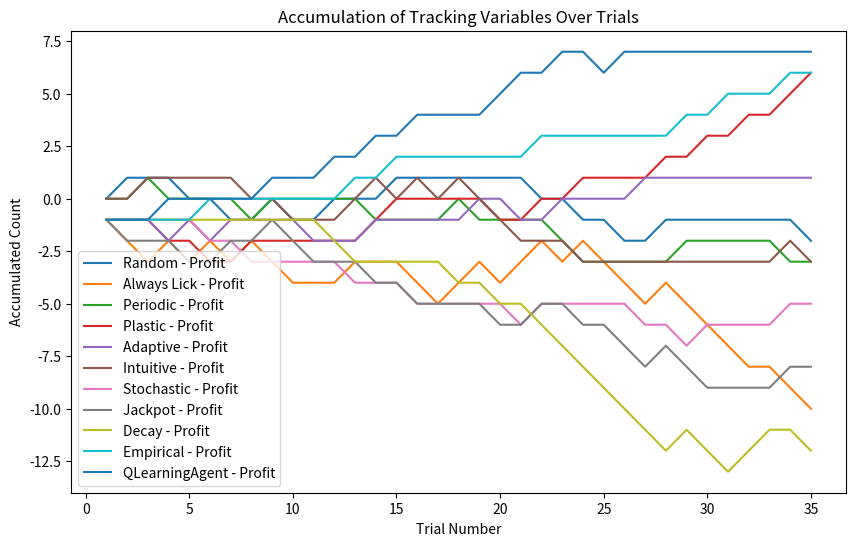

Here is the Python script that generated this plot: (Note: this script raises an exception after producing the figure.)
import random
import math
import matplotlib.pyplot as plt
import numpy as np
import csv
import os


class Environment:
    def __init__(self):
        # Initialize spout and tube states
        self.tube_state = "NOGO"
        self.spout_state = "OFF"

    def update_tube_state(self):
        # Update tube state probabilistically
        probabilities = [0.3, 0.5, 0.2]
        self.tube_state = random.choices(["GO", "NOGO", "CHECK"], probabilities)[0]

    def set_spout_state(self):
        # Set spout state based on tube state
        self.spout_state = "ON" if self.tube_state == "GO" else "OFF"


class Agent:
    def __init__(self, strategy_fn, action_space=["Lick", "Wait"],
                 learning_rate=0.01, discount_factor=0.4, epsilon=0.1,
                 **kwargs):
        # Initialize tracking variables and strategy function
        self.rewards = 0
        self.timeouts = 0
        self.null = 0
        self.profit = 0
        self.strategy_fn = strategy_fn
        self.trial_count = 0
        self.recent_actions = []
        self.recent_spout_states = []
        self.recent_tube_states = []
        self.winning_heuristic = []  # Store tube states in "ON" outcomes
        self.losing_heuristic = []  # Store tube state when "OFF" outcomes
        self.action_space = action_space
        self.learning_rate = learning_rate
        self.discount_factor = discount_factor
        self.epsilon = epsilon  # Explore vs exploit
        self.strategy_kwargs = kwargs
        self.q_table = {}  # Use a dictionary to store Q-value

    def tube_observation(self, environment):
        # Agent "sees" the state of the tube
        tube_state = environment.tube_state
        self.update_recent_tube_states(tube_state)
        return tube_state
    def update_recent_tube_states(self, tube_state):
        #Update the list of recent tube states
        self.recent_tube_states.append(tube_state)
        if len(self.recent_tube_states) > self.strategy_kwargs.get("memory_size", 10):
            self.recent_tube_states.pop(0)

    def choose_action(self, environment):
        # Agent chooses action based on the provided strategy function
        #self.environment = environment  # Add this line to store the environment
        #self.update_recent_actions("Wait")  # Ensure previous_outcomes is initialized
        action = self.strategy_fn(self, environment)
        self.update_recent_actions(action)
        return action

    def update_recent_actions(self, action):
        # Update the list of recent outcomes
        self.recent_actions.append(action)
        if len(self.recent_actions) > self.strategy_kwargs.get("memory_size", 10):
            self.recent_actions.pop(0)

    def spout_observation(self, environment):
        # Agent "sees" the state of the tube
        spout_state = environment.spout_state
        self.update_recent_spout_states(spout_state)
        return spout_state

    def update_recent_spout_states(self, spout_state):
        # Update the list of recent spout states
        self.recent_spout_states.append(spout_state)
        if len(self.recent_spout_states) > self.strategy_kwargs.get("memory_size", 10):
            self.recent_spout_states.pop(0)

    def lick(self, environment):
        # Lick outcome selection based on its observation of the tube state
        tube_state = self.tube_observation(environment)
        if tube_state == "GO":
            self.rewards += 1
            self.spout_observation(environment)
        elif tube_state == "NOGO":
            self.timeouts += 1
            self.spout_observation(environment)
        else:
            self.null += 1
            self.spout_observation(environment)

    def wait(self, environment):
        # Agent waits action
        tube_state = self.tube_observation(environment)
        if tube_state == "GO":
            self.null += 1
            self.recent_spout_states.append("MISS")
            if len(self.recent_spout_states) > self.strategy_kwargs.get("memory_size", 10):
                self.recent_spout_states.pop(0)
        elif tube_state == "NOGO":
            self.null += 1
            self.recent_spout_states.append("MISS")
            if len(self.recent_spout_states) > self.strategy_kwargs.get("memory_size", 10):
                self.recent_spout_states.pop(0)
        else:
            self.null += 1
            self.recent_spout_states.append("MISS")
            if len(self.recent_spout_states) > self.strategy_kwargs.get("memory_size", 10):
                self.recent_spout_states.pop(0)

    def calculate_profit(self):
        #Subtracts timeouts from rewards.
        return self.rewards - self.timeouts

    def get_q_value(self, state, action):
        # Get the Q-value for a given state-action pair
        return self.q_table.get((state, action), 0.0)

    def choose_q_action(self, state):
        # Epsilon-greedy strategy for exploration
        if random.uniform(0, 1) < self.epsilon:
            print("Randomhit!")
            return random.choice(self.action_space)
        else:
            # Choose action with the highest Q-value
            q_values = [self.get_q_value(state, action) for action in self.action_space]
            #print("QValues for state", state, "are:", q_values)
            #print("Actual action return", self.action_space[np.argmax(q_values)])
            return self.action_space[np.argmax(q_values)]

    def update_q_value(self, state, action, reward, next_state):
        # Q-value update using the Bellman equation
        #print("This section is in agent update q. state:", state, "action", action,
              #"reward", reward, "next state", next_state)
        current_q = self.get_q_value(state, action)
        best_next_q = max([self.get_q_value(next_state, a) for a in self.action_space])
        new_q = (1 - self.learning_rate) * current_q + self.learning_rate * (reward + self.discount_factor * best_next_q)
        self.q_table[(state, action)] = new_q

# Strategies
def random_strategy(agent, environment, lick_probability=0.5):
    if len(agent.recent_spout_states) == 0:
        return "Wait"
    else:
        #print('Branch1. recent spout states:', agent.recent_spout_states)
        #print("Recent spout states last", agent.recent_tube_states[-1])
        return "Lick" if random.uniform(0, 1) < lick_probability else "Wait"

def always_lick_strategy(agent, environment, return_lick=0):
    return "Lick" if return_lick == 0 else "Wait"

def periodic_strategy(agent, environment, consecutive_wait=3, consecutive_lick=2):
    agent.trial_count += 1
    if (agent.trial_count % (consecutive_wait + consecutive_lick)) < consecutive_wait:
        return "Wait"
    else:
        return "Lick"

def plastic_strategy(agent, environment):
    memory_size = agent.strategy_kwargs.get("memory_size")
    if len(agent.recent_actions) < memory_size:
        return random.choice(["Lick", "Wait"])
    else:
        wait_probability = agent.recent_actions.count("Lick") / len(agent.recent_actions)
        return "Wait" if random.uniform(0, 1) < wait_probability else "Lick"

def adaptive_strategy(agent, environment):
    memory_size = agent.strategy_kwargs.get("memory_size")
    if len(agent.recent_actions) < memory_size:
        return random.choice(["Lick", "Wait"])
    else:
        outcomes = agent.recent_spout_states
        lick_probability = 1 - (outcomes.count("OFF") / len(outcomes))
        print("Outcomes:", outcomes, "recentspoutstates:", agent.recent_spout_states, " PWait:", lick_probability)
        return "Lick" if random.uniform(0, 1) > lick_probability else "Wait"

def intuitive_strategy(agent, environment):
    memory_size = agent.strategy_kwargs.get("memory_size")
    if len(agent.recent_actions) < memory_size:
        return random.choice(["Lick", "Wait"])
    else:
        if any(element == 'ON' for element in agent.recent_spout_states[-3:]):
            return "Lick"
        elif agent.recent_spout_states[-3:].count('OFF') >= 3:
            return "Wait"
        else:
            return random.choice(["Lick", "Wait"])

def stochastic_strategy(agent, environment):
    memory_size = agent.strategy_kwargs.get("memory_size")
    if 'ON' in agent.recent_spout_states:
        last_ON = len(agent.recent_spout_states) - 1 - agent.recent_spout_states[::-1].index('ON')
        distance = len(agent.recent_spout_states) - 1 - last_ON
        wait_probability = (10 - distance) / 10
        return "Wait" if random.uniform(0, 1) < wait_probability else "Lick"
    else:
        return random.choice(["Lick", "Wait"])

def jackpot_strategy(agent, environment):
    if 1 <= agent.profit <=4:
        return "Lick" if random.uniform(0, 1) < (0.5 - (agent.profit / 10)) else "Wait"
    elif 5 <= agent.profit <=99:
        return "Lick" if random.uniform(0, 1) < (0.1 - (agent.profit / 1000)) else "Wait"
    elif agent.profit == 100:
        return "Wait"
    else:
        return random.choice(["Lick", "Wait"])

def exponential_decay_strategy(agent, environment):
    profit = agent.profit
    # Define the base probability of licking
    base_probability = 0.5
    # Define the decay rate
    decay_rate = 0.1
    # Calculate the probability of licking using exponential decay
    lick_probability = base_probability * math.exp(-decay_rate * profit)
    # Make a decision based on the calculated probability
    return "Lick" if random.uniform(0, 1) < lick_probability else "Wait"

def empirical_strategy(agent, environment):
    # Start with a random choice for the first trial
    if len(agent.recent_spout_states) == 0:
        return random.choice(["Lick", "Wait"])

    # Update heuristics based on the previous trial's outcome
    if agent.recent_spout_states[-1] == "ON":
        agent.winning_heuristic.append(agent.recent_tube_states[-2])
    elif agent.recent_spout_states[-1] == "OFF":
        agent.losing_heuristic.append(agent.recent_tube_states[-2])

    # Check for action selection based on the current tube state
    if environment.tube_state in agent.winning_heuristic:
        return "Lick"
    elif environment.tube_state in agent.losing_heuristic:
        return "Wait"
    else:
        return random.choice(["Lick", "Wait"])

def qlearning_strategy(agent, environment):
    return agent.choose_q_action(environment.tube_state)

class Experiment:
    def __init__(self, num_trials, strategy_fns, values_to_plot,
                 generate_csv=False, save_plots=False, **kwargs):
        # Initialize experiment parameters and strategy functions
        self.num_trials = num_trials
        self.strategy_fns = strategy_fns
        self.values_to_plot = values_to_plot
        self.kwargs = kwargs
        self.results = {}
        self.generate_csv = generate_csv
        self.strategy_string = ""
        self.csv_filename = "" #Check out the directory at the def
        self.all_trial_info = []
        self.save_plots = save_plots

    def generate_strategy_code(self, strategy_name):
        # Generate a unique strategy code based on the initial letters
        strategy_code = ""
        for letter in strategy_name:
            strategy_code += letter.upper()
            if strategy_code not in self.strategy_string:
                self.strategy_string += strategy_code
                break  # If the code is unique, stop
        else:
            # If the code already exists, append additional letters
            i = 1
            while strategy_code + str(i) in self.strategy_string:
                i += 1
            strategy_code += str(i)

        return strategy_code

    def generate_strategy_codes(self, strategy_fns):
        strategy_codes = ""
        for strategy_name in strategy_fns.keys():
            # Generate strategy code based on the initial letters
            code = self.generate_strategy_code(strategy_name)
            strategy_codes = strategy_codes + code
        return self.strategy_string
    def generate_csv_filename(self):
        # Generate the CSV filename based on the naming convention
        num_trials = self.num_trials
        strategy_code = self.generate_strategy_codes(self.strategy_fns)
        index = 1

        # Check if a file with the same name already exists
        while True:
            #Adjust directory here
            filename = f"Plots/SingleGNG_{num_trials}_{strategy_code}_{index}"
            if not os.path.exists(filename):
                break
            index += 1
        self.csv_filename = filename
        return filename


    def run_single_experiment(self, strategy_name, strategy_fn):
        # Initialize agent and environment
        self.environment = Environment()
        self.agent = Agent(strategy_fn, **self.kwargs)

        # Initialize lists to store tracking variables over trials
        rewards_over_trials = []
        timeouts_over_trials = []
        null_over_trials = []
        profit_over_trials = []
        trial_info = []

        # Initialize previous_outcomes outside the loop
        #self.agent.update_recent_actions(self.agent.choose_action(self.environment))


        for trial in range(1, self.num_trials + 1):

            # Store the current state before taking any action
            #state = self.environment.tube_state
            state = self.agent.tube_observation(self.environment)

            # Agent action based on the provided strategy function
            action = self.agent.choose_action(self.environment)
            #print(f"Agent Action: {action}")

            if action == "Lick":
                self.agent.lick(self.environment)
            else:
                self.agent.wait(self.environment)

            # Define the reward structure with punishment for licking in "NOGO" state
            if action == "Lick":
                if self.environment.tube_state == "GO":
                    reward = 1
                elif self.environment.tube_state == "NOGO":
                    reward = -1
                else:
                    reward = 0
            else:
                reward = 0

            # Update Q-value
            self.agent.update_q_value(state, action, reward, self.environment.tube_state)
            # Calculate profit and update agent's profit variable
            self.agent.profit = self.agent.calculate_profit()

            # Print information (line)
            print(f"Trial {trial} - Action: {action}, Reward: {reward},"
                  f"Profit: {self.agent.profit}, Tube State: {self.environment.tube_state}")

            # Append tracking variables to lists for plotting
            rewards_over_trials.append(self.agent.rewards)
            timeouts_over_trials.append(self.agent.timeouts)
            null_over_trials.append(self.agent.null)
            profit_over_trials.append(self.agent.profit)



            trial_dict = {
                "trial_number": trial,
                "strategy": strategy_name,
                "tube_state": self.environment.tube_state,
                "action": action,
                "spout_state": self.environment.spout_state,
                "feedback": "Reward" if reward == 1 else ("Timeout" if reward == -1 else "Null"),
                "profit": self.agent.profit,
                "total_reward": self.agent.rewards,
                "total_timeouts": self.agent.timeouts,
                "total_null": self.agent.null,
            }

            trial_info.append(trial_dict)

            #print("Recentactions: ",self.agent.recent_actions)
            #print("Recentspouts", self.agent.recent_spout_states )
            #print( "Recenttubes", self.agent.recent_tube_states )

            # Update environment
            self.environment.update_tube_state()
            self.environment.set_spout_state()



        # Store the final values in new variables
        self.all_trial_info.extend(trial_info)
        final_rewards = self.agent.rewards
        final_timeouts = self.agent.timeouts
        final_null = self.agent.null
        final_profit = self.agent.profit

        print(f"\nFinal Values - Rewards: {final_rewards}, Timeouts: {final_timeouts}, Null: {final_null}\n")

        return {"Rewards": rewards_over_trials, "Timeouts": timeouts_over_trials, "Null": null_over_trials, "Profit": profit_over_trials,
                "FinalRewards": final_rewards, "FinalTimeouts": final_timeouts, "FinalNull": final_null, "FinalProfit": final_profit}

    def run_experiment(self):
        # Run experiments for each selected strategy
        for strategy_name, strategy_fn in self.strategy_fns.items():
            print(f"\nRunning Experiment for Strategy: {strategy_name}")
            self.results[strategy_name] = self.run_single_experiment(strategy_name, strategy_fn)  # Pass strategy_fn

        # Plotting
        self.plot_results()
        self.plot_groupedbarchart()

        # Generate CSV if specified
        if self.generate_csv:
            self.export_to_csv()

    def export_to_csv(self):
        #self.generate_csv_filename()
        with open(self.csv_filename + '.csv', mode='w', newline='') as file:
            writer = csv.writer(file)
            writer.writerow(["trial_number", "strategy", "tube_state", "action", "spout_state", "feedback",
                             "profit", "total_reward", "total_timeouts", "total_null"])

            for trial_info in self.all_trial_info:
                row = [trial_info[key] for key in ["trial_number", "strategy", "tube_state", "action", "spout_state",
                                                   "feedback", "profit", "total_reward", "total_timeouts", "total_null"]]
                writer.writerow(row)

            print(f"CSV file generated successfully.")

    def plot_results(self):
        plt.figure(figsize=(10, 6))
        for value in self.values_to_plot:
            for strategy_name, result in self.results.items():
                plt.plot(range(1, self.num_trials + 1), result[value], label=f"{strategy_name} - {value}")

        plt.xlabel("Trial Number")
        plt.ylabel("Accumulated Count")
        plt.title("Accumulation of Tracking Variables Over Trials")
        plt.legend()
        plt.show()
        if self.save_plots:
            # Save the figure with a filename based on the strategy codes
            filename = self.generate_csv_filename()
            plt.savefig(filename + '_plot.png')
            plt.close()
    def plot_groupedbarchart(self):
        final_rewards = [result["FinalRewards"] for result in self.results.values()]
        final_timeouts = [result["FinalTimeouts"] for result in self.results.values()]
        final_null = [result["FinalNull"] for result in self.results.values()]
        final_profit = [result["FinalProfit"] for result in self.results.values()]

        # Random X-axis positions for better visualization
        x_positions = np.arange(len(final_rewards))

        # Bar width
        bar_width = 0.2

        plt.figure(figsize=(10, 6))
        plt.bar(x_positions - 1.5 * bar_width, final_rewards, bar_width, alpha=0.7, label="Final Rewards")
        plt.bar(x_positions - 0.5 * bar_width, final_timeouts, bar_width, alpha=0.7, label="Final Timeouts")
        plt.bar(x_positions + 0.5 * bar_width, final_null, bar_width, alpha=0.7, label="Final Null")
        plt.bar(x_positions + 1.5 * bar_width, final_profit, bar_width, alpha=0.7, label="Final Profit")

        plt.xlabel("Strategy")
        plt.ylabel("Count")
        plt.title("Final Values for Each Strategy")
        plt.xticks(x_positions, self.results.keys())  # Set X-axis ticks
        plt.legend()
        plt.show()

        if self.save_plots:
            filename = self.csv_filename
            plt.savefig(filename + '_bar.png')
            plt.close()  # Close the figure to start a new one

            print(f"Plots saved successfully.")


# Define the strategies to simulate
strategies_to_simulate = {
    "Random": random_strategy, #Takes an random action according to the probability set
    "Always Lick": always_lick_strategy, #Always perform the same set action
    "Periodic": periodic_strategy,  #Always repeat the same set pattern
    "Plastic": plastic_strategy, #Is most likely to take the least frequent recent action (Memory size)
    "Adaptive": adaptive_strategy, #Is most likely to Lick when the recent states have been favorable (Memory Size)
    "Intuitive": intuitive_strategy, #If there was reward in the last three he will Lick.
    "Stochastic": stochastic_strategy, #Lick probability increases as the time passes from the last reward
    "Jackpot": jackpot_strategy, # After some profit checkpoints becomes more conservative
    "Decay": exponential_decay_strategy, #Less likely to lick as the profit increase
    "Empirical" : empirical_strategy, #Establishes deterministic relations between spout states and tube states
    "QLearningAgent": qlearning_strategy,#A q learning agent that learns through reinforcement learning
}

values_to_plot = ["Profit"] # Profit, Reward, Timeouts, Null

# Run the experiment with x trials for selected strategies and values
experiment = Experiment(num_trials=35, strategy_fns=strategies_to_simulate,
                        values_to_plot=values_to_plot, memory_size=10, generate_csv=True, save_plots=True)
experiment.run_experiment()
